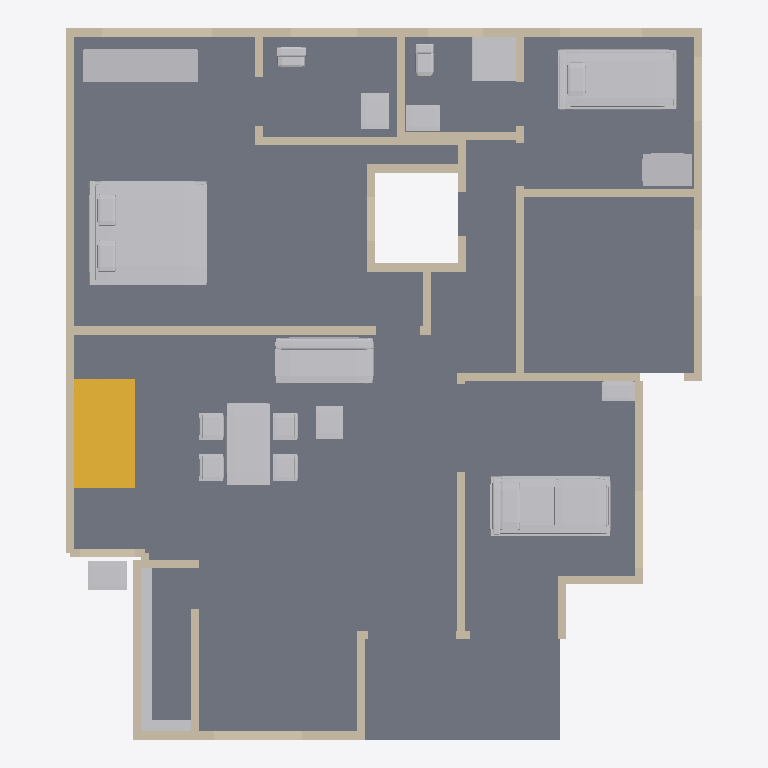
Plan cut of the same IFC building model at storey 'Ground floor' (level 0.00 m, cut at 1.40 m), seen from above with north up, elements coloured by IFC class: 132 walls (beige), 17 other elements (light grey), 1 slab (grey), 1 stair (yellow). Cut surfaces are drawn darker.
Extent 11.6 m × 13.0 m × 7.2 m (x, y, z). Storeys (2): Ground floor at 0.00 m; First floor at 3.51 m. Elements (217): 195 IfcWall, 17 IfcFurnishingElement, 4 IfcSlab, 1 IfcStair.

HEADER;
FILE_DESCRIPTION(('ViewDefinition [DesignTransferView]','PRELIMINARY - ENGINEER TO REVIEW'),'2;1');
FILE_NAME('FloorForge.ifc','2026-09-06T00:00:00',('FloorForge'),('FloorForge'),'FloorForge 0.2','FloorForge','');
FILE_SCHEMA(('IFC4'));
ENDSEC;
DATA;
#12=IFCPROJECT('2a2_X_ZHvSyuOfiZys31j4',$,'Tirumala 2 · P12 — Compact furniture trial','PRELIMINARY - ENGINEER TO REVIEW - NOT FOR CONSTRUCTION',$,$,$,(#6),#11);
#13=IFCSITE('0IND1MtDfK1AbQ2nKV0Yfj',$,'Unsurveyed plot',$,$,#3,$,$,.ELEMENT.,$,$,$,$,$);
#14=IFCBUILDING('3d_qio$hPPbRLetmFAJFuc',$,'Preliminary house',$,$,#3,$,$,.ELEMENT.,$,$,$);
#20=IFCBUILDINGSTOREY('0HSym5oLvSJeN0iAUrC7hc',$,'Ground floor',$,$,#19,$,$,.ELEMENT.,0.0);
#24=IFCBUILDINGSTOREY('3eXoXSnfLPdOwswA1vSL8S',$,'First floor',$,$,#23,$,$,.ELEMENT.,3508.0);
#4421=IFCSLAB('1v9wu8f99G2AwTaXePbR7m',$,'Floor slab / thickness assumption',$,$,#19,#4420,'SL-0',.FLOOR.);
#4902=IFCFURNISHINGELEMENT('3yRWDX6_TLjuJYjR5oJJmO',$,'Bed','Authored furniture assembly',$,#19,#4901,'g-bedroom/bed');
#4954=IFCFURNISHINGELEMENT('3UsOnqLWjSk9Bdqb3Eb2cE',$,'Reclining Bed','Authored furniture assembly',$,#19,#4953,'g-care/reclining-bed');
#4980=IFCFURNISHINGELEMENT('2bOZa1M59M$hnG6aEXBZuh',$,'Bed','Authored furniture assembly',$,#19,#4979,'g-caregiver/bed');
#4885=IFCSTAIR('3SzjrbJf5L2uNDrkvR5Zpl',$,'Linked U staircase',$,$,#19,#4884,'g-stair',.HALF_TURN_STAIR.);
#5164=IFCFURNISHINGELEMENT('1WtmvlI9jMzPdbNaGwAknc',$,'Dining Set','Authored furniture assembly',$,#19,#5163,'g-living/dining-set');
#5088=IFCFURNISHINGELEMENT('2NbJqIzErG8OaZuxtneCdZ',$,'Sofa','Authored furniture assembly',$,#19,#5087,'g-living/sofa');
#4911=IFCFURNISHINGELEMENT('2bBK79MeXI0fv8JFcLiAdI',$,'Wardrobe','Authored furniture assembly',$,#19,#4910,'g-bedroom/wardrobe');
#725=IFCWALL('0EBKjXjG5GHALnkd5214mb',$,'w-rect-049','Nominal wall; structural role unverified',$,#19,#724,'w-rect-049',.NOTDEFINED.);
#5028=IFCFURNISHINGELEMENT('0q_Q9NGV5LsfTshcXlJP7a',$,'Shower','Authored furniture assembly',$,#19,#5027,'g-caregiver-bath/shower');
#5045=IFCFURNISHINGELEMENT('0zu7epOmfVRwgjf3O$t_pl',$,'Shelves 0','Authored furniture assembly',$,#19,#5044,'g-kitchen-store/shelves-0');
#4989=IFCFURNISHINGELEMENT('275mEo3tTTefnA5WR8rXlJ',$,'Wardrobe','Authored furniture assembly',$,#19,#4988,'g-caregiver/wardrobe');
#669=IFCWALL('2TECGfdInMwgUQPXWfZKFm',$,'w-rect-045','Nominal wall; structural role unverified',$,#19,#668,'w-rect-045',.NOTDEFINED.);
#5077=IFCFURNISHINGELEMENT('3AOduLt9jO2ghaWw_kNzql',$,'Wash Basin','Authored furniture assembly',$,#19,#5076,'g-wash-gully/wash-basin');
#4937=IFCFURNISHINGELEMENT('1TXa2zl4vHvgB5CVCDG73q',$,'Vanity','Authored furniture assembly',$,#19,#4936,'g-bath/vanity');
#2041=IFCWALL('3fUIul7GTHmwrZea0Iiwd8',$,'w-host-master-rear','Nominal wall; structural role unverified',$,#19,#2040,'w-host-master-rear',.NOTDEFINED.);
#1173=IFCWALL('2_oMbzK$LJBARnPRKmYC_W',$,'w-rect-081','Nominal wall; structural role unverified',$,#19,#1172,'w-rect-081',.NOTDEFINED.);
#949=IFCWALL('3iiCaXE$1HAvD72cgvYXsm',$,'w-rect-065','Nominal wall; structural role unverified',$,#19,#948,'w-rect-065',.NOTDEFINED.);
#1383=IFCWALL('3Mo7jvUb5Juw33KTZiEnsX',$,'w-rect-096','Nominal wall; structural role unverified',$,#19,#1382,'w-rect-096',.NOTDEFINED.);
#5099=IFCFURNISHINGELEMENT('0ZaCiRW95P1RkoSeYzJecO',$,'Coffee Table','Authored furniture assembly',$,#19,#5098,'g-living/coffee-table');
#5015=IFCFURNISHINGELEMENT('25Sj7dDBTOaRRIj0Po2oZm',$,'Vanity','Authored furniture assembly',$,#19,#5014,'g-caregiver-bath/vanity');
#1565=IFCWALL('3xjlxtlT5IOABkgGiWHvsL',$,'w-rect-109','Nominal wall; structural role unverified',$,#19,#1564,'w-rect-109',.NOTDEFINED.);
#2111=IFCWALL('1iAwVJSAfQ$fJfQEa6U4vk',$,'w-host-kitchen-east','Nominal wall; structural role unverified',$,#19,#2110,'w-host-kitchen-east',.NOTDEFINED.);
#2083=IFCWALL('3_WrDvSjHRCumqtuxd_eYo',$,'w-host-caregiver-rear','Nominal wall; structural role unverified',$,#19,#2082,'w-host-caregiver-rear',.NOTDEFINED.);
#81=IFCWALL('2ej4q0Fb9UG9LBw50kdpi1',$,'w-rect-003','Nominal wall; structural role unverified',$,#19,#80,'w-rect-003',.NOTDEFINED.);
#67=IFCWALL('3X1rmAmkHVJBV39nB9R5qx',$,'w-rect-002','Nominal wall; structural role unverified',$,#19,#66,'w-rect-002',.NOTDEFINED.);
#95=IFCWALL('3n82_oyx1UiOXasG0ztulx',$,'w-rect-004','Nominal wall; structural role unverified',$,#19,#94,'w-rect-004',.NOTDEFINED.);
#53=IFCWALL('02zj0IN5jV9wwuRbG$pJ_o',$,'w-rect-001','Nominal wall; structural role unverified',$,#19,#52,'w-rect-001',.NOTDEFINED.);
#1985=IFCWALL('2E$9TYwvHMeekRidgj6dor',$,'w-rect-139','Nominal wall; structural role unverified',$,#19,#1984,'w-rect-139',.NOTDEFINED.);
#585=IFCWALL('0baOQwvZrIuO994hvR8bXt',$,'w-rect-039','Nominal wall; structural role unverified',$,#19,#584,'w-rect-039',.NOTDEFINED.);
#571=IFCWALL('16Lgx$i1vUHfvZf_Vz0IrS',$,'w-rect-038','Nominal wall; structural role unverified',$,#19,#570,'w-rect-038',.NOTDEFINED.);
#1999=IFCWALL('0LL$5jpbfH987H3_apX8qD',$,'w-rect-140','Nominal wall; structural role unverified',$,#19,#1998,'w-rect-140',.NOTDEFINED.);
#291=IFCWALL('3xWFMwmx5MkArDOxk6HqBC',$,'w-rect-018','Nominal wall; structural role unverified',$,#19,#290,'w-rect-018',.NOTDEFINED.);
#4965=IFCFURNISHINGELEMENT('2KiwNdGcvJzB6b$p2IL6Z3',$,'Equipment Table','Authored furniture assembly',$,#19,#4964,'g-care/equipment-table');
#1971=IFCWALL('22YRMsA2LMtRXYK7wDOujh',$,'w-rect-138','Nominal wall; structural role unverified',$,#19,#1970,'w-rect-138',.NOTDEFINED.);
#1621=IFCWALL('051ipY9WPQ49Tovjz7Mrqh',$,'w-rect-113','Nominal wall; structural role unverified',$,#19,#1620,'w-rect-113',.NOTDEFINED.);
#1509=IFCWALL('0BqibrrGfM6BPPm2hdwuDF',$,'w-rect-105','Nominal wall; structural role unverified',$,#19,#1508,'w-rect-105',.NOTDEFINED.);
#2279=IFCWALL('24x0npKzXKvvrDOyNLe0fm',$,'w-host-icu-veranda-window','Nominal wall; structural role unverified',$,#19,#2278,'w-host-icu-veranda-window',.NOTDEFINED.);
#5000=IFCFURNISHINGELEMENT('1nZJU29DnViwIstGb_$CqM',$,'Wc','Authored furniture assembly',$,#19,#4999,'g-caregiver-bath/wc');
#4922=IFCFURNISHINGELEMENT('3Brv7utb9VOQ$tP4yANQlR',$,'Wc','Authored furniture assembly',$,#19,#4921,'g-bath/wc');
#2209=IFCWALL('2n7x9v0p9NaRiBlqiafESz',$,'w-host-bath-rear','Nominal wall; structural role unverified',$,#19,#2208,'w-host-bath-rear',.NOTDEFINED.);
#39=IFCWALL('1OTPmlNhPMghicMd7t6Ry2',$,'w-rect-000','Nominal wall; structural role unverified',$,#19,#38,'w-rect-000',.NOTDEFINED.);
#1229=IFCWALL('06SQWop3XHOw8lU3ElTY0X',$,'w-rect-085','Nominal wall; structural role unverified',$,#19,#1228,'w-rect-085',.NOTDEFINED.);
#5062=IFCFURNISHINGELEMENT('2y0VkHtPHSzgC4K4_VHUXz',$,'Shelves 1','Authored furniture assembly',$,#19,#5061,'g-kitchen-store/shelves-1');
#2013=IFCWALL('1rCG9NaPrLTwNMagebYvSz',$,'w-rect-141','Nominal wall; structural role unverified',$,#19,#2012,'w-rect-141',.NOTDEFINED.);
#361=IFCWALL('1Gik8dGn1PROxnKfgFzDec',$,'w-rect-023','Nominal wall; structural role unverified',$,#19,#360,'w-rect-023',.NOTDEFINED.);
#2055=IFCWALL('3eUByOlc5VDhEMqB3xemZq',$,'w-host-drawing-north','Nominal wall; structural role unverified',$,#19,#2054,'w-host-drawing-north',.NOTDEFINED.);
#2069=IFCWALL('2GriLVk6rSh86Bi5pKirmf',$,'w-host-caregiver-north','Nominal wall; structural role unverified',$,#19,#2068,'w-host-caregiver-north',.NOTDEFINED.);
#2237=IFCWALL('0uAr04ghzK4PPkogq$YzNm',$,'w-host-wc-rear','Nominal wall; structural role unverified',$,#19,#2236,'w-host-wc-rear',.NOTDEFINED.);
#501=IFCWALL('3_LtNnxOjHhPPFqCCcpagZ',$,'w-rect-033','Nominal wall; structural role unverified',$,#19,#500,'w-rect-033',.NOTDEFINED.);
#515=IFCWALL('07CssNrPjVdOqBwQRRDNXP',$,'w-rect-034','Nominal wall; structural role unverified',$,#19,#514,'w-rect-034',.NOTDEFINED.);
#2027=IFCWALL('2_2EvoWK1R1Aj36PZ4uDoL',$,'w-host-stair-window','Nominal wall; structural role unverified',$,#19,#2026,'w-host-stair-window',.NOTDEFINED.);
#1467=IFCWALL('21vdVrCBzLOf8hOC3E36xG',$,'w-rect-102','Nominal wall; structural role unverified',$,#19,#1466,'w-rect-102',.NOTDEFINED.);
#2223=IFCWALL('1_kri3m5XQ3hPzVx5b27KR',$,'w-host-master-lightwell','Nominal wall; structural role unverified',$,#19,#2222,'w-host-master-lightwell',.NOTDEFINED.);
#1957=IFCWALL('3YU6vCij5O79inSCZMmqT_',$,'w-rect-137','Nominal wall; structural role unverified',$,#19,#1956,'w-rect-137',.NOTDEFINED.);
#1761=IFCWALL('2TWlKfQ4PIHwIVgPTXEm$m',$,'w-rect-123','Nominal wall; structural role unverified',$,#19,#1760,'w-rect-123',.NOTDEFINED.);
#1775=IFCWALL('0awgxrgFzPP9d74JLkAd8x',$,'w-rect-124','Nominal wall; structural role unverified',$,#19,#1774,'w-rect-124',.NOTDEFINED.);
#683=IFCWALL('0JPE64S3nJqBE$77bW9imC',$,'w-rect-046','Nominal wall; structural role unverified',$,#19,#682,'w-rect-046',.NOTDEFINED.);
#697=IFCWALL('0H6_LfK0bUrRL2l4dpzizI',$,'w-rect-047','Nominal wall; structural role unverified',$,#19,#696,'w-rect-047',.NOTDEFINED.);
#711=IFCWALL('2gzryQF95PTwbfDrCoVnoV',$,'w-rect-048','Nominal wall; structural role unverified',$,#19,#710,'w-rect-048',.NOTDEFINED.);
#1117=IFCWALL('0pkprZcVDOHhnJcXrMA$f8',$,'w-rect-077','Nominal wall; structural role unverified',$,#19,#1116,'w-rect-077',.NOTDEFINED.);
#1103=IFCWALL('2sZS4uHM9HiONXxWQ6kr7T',$,'w-rect-076','Nominal wall; structural role unverified',$,#19,#1102,'w-rect-076',.NOTDEFINED.);
#1131=IFCWALL('39Gb8OJCXT9fqciRWW$ko3',$,'w-rect-078','Nominal wall; structural role unverified',$,#19,#1130,'w-rect-078',.NOTDEFINED.);
#235=IFCWALL('0tm8TGxGjOhALr2N7QlFzr',$,'w-rect-014','Nominal wall; structural role unverified',$,#19,#234,'w-rect-014',.NOTDEFINED.);
#263=IFCWALL('1CogBVkhLSWP4g3Vg464iH',$,'w-rect-016','Nominal wall; structural role unverified',$,#19,#262,'w-rect-016',.NOTDEFINED.);
#249=IFCWALL('0Pn6FPQ6TTq9igcxbp2Pz_',$,'w-rect-015','Nominal wall; structural role unverified',$,#19,#248,'w-rect-015',.NOTDEFINED.);
#893=IFCWALL('1UxuM9qV5Qcfql4_EPm4nQ',$,'w-rect-061','Nominal wall; structural role unverified',$,#19,#892,'w-rect-061',.NOTDEFINED.);
#921=IFCWALL('0Sc756yefJ_v8gD3j2uBIJ',$,'w-rect-063','Nominal wall; structural role unverified',$,#19,#920,'w-rect-063',.NOTDEFINED.);
#907=IFCWALL('3PJV3zN95Kme6s2499Q7L0',$,'w-rect-062','Nominal wall; structural role unverified',$,#19,#906,'w-rect-062',.NOTDEFINED.);
#179=IFCWALL('3Fn2nxZMDH9g2zq1aN2Vg9',$,'w-rect-010','Nominal wall; structural role unverified',$,#19,#178,'w-rect-010',.NOTDEFINED.);
#193=IFCWALL('05luCyfJfIQP_$GNiYwfSR',$,'w-rect-011','Nominal wall; structural role unverified',$,#19,#192,'w-rect-011',.NOTDEFINED.);
#221=IFCWALL('0k9o4bJ81Q$fTVIM3gqOQS',$,'w-rect-013','Nominal wall; structural role unverified',$,#19,#220,'w-rect-013',.NOTDEFINED.);
#207=IFCWALL('3Z6903CnXGU9jH$x8uYTjQ',$,'w-rect-012','Nominal wall; structural role unverified',$,#19,#206,'w-rect-012',.NOTDEFINED.);
#781=IFCWALL('3NngWwhvTJhPRF2IgwHcgQ',$,'w-rect-053','Nominal wall; structural role unverified',$,#19,#780,'w-rect-053',.NOTDEFINED.);
#795=IFCWALL('2iVQWMwLzPGvJLjgBwB06Z',$,'w-rect-054','Nominal wall; structural role unverified',$,#19,#794,'w-rect-054',.NOTDEFINED.);
#809=IFCWALL('0qi1nBbtfKkhxFBw8dBr_K',$,'w-rect-055','Nominal wall; structural role unverified',$,#19,#808,'w-rect-055',.NOTDEFINED.);
#823=IFCWALL('1zI2vvay5MhQT1O4OKdsKB',$,'w-rect-056','Nominal wall; structural role unverified',$,#19,#822,'w-rect-056',.NOTDEFINED.);
#977=IFCWALL('0JLC3AivjUM8HIVChz4tv8',$,'w-rect-067','Nominal wall; structural role unverified',$,#19,#976,'w-rect-067',.NOTDEFINED.);
#991=IFCWALL('2U_YyawvTP0OubU6ZGHg8u',$,'w-rect-068','Nominal wall; structural role unverified',$,#19,#990,'w-rect-068',.NOTDEFINED.);
#1019=IFCWALL('2nq3uSxQ5Klv1_Dnt_CqHj',$,'w-rect-070','Nominal wall; structural role unverified',$,#19,#1018,'w-rect-070',.NOTDEFINED.);
#1005=IFCWALL('1m0sdIOAfOzwXI_dmzLdo4',$,'w-rect-069','Nominal wall; structural role unverified',$,#19,#1004,'w-rect-069',.NOTDEFINED.);
#1831=IFCWALL('0qmb8YnRzUe8npWLFZuF3F',$,'w-rect-128','Nominal wall; structural role unverified',$,#19,#1830,'w-rect-128',.NOTDEFINED.);
#1845=IFCWALL('2MjCoSqdjIzfGSR9Zh3U3x',$,'w-rect-129','Nominal wall; structural role unverified',$,#19,#1844,'w-rect-129',.NOTDEFINED.);
#1859=IFCWALL('1vs8E48wLUzQ3KN_KM3nh_',$,'w-rect-130','Nominal wall; structural role unverified',$,#19,#1858,'w-rect-130',.NOTDEFINED.);
#1873=IFCWALL('0POWRVY39HVvM9HbLLsonh',$,'w-rect-131','Nominal wall; structural role unverified',$,#19,#1872,'w-rect-131',.NOTDEFINED.);
#1887=IFCWALL('0qriDaDN5GC8nzW_vkY5q5',$,'w-rect-132','Nominal wall; structural role unverified',$,#19,#1886,'w-rect-132',.NOTDEFINED.);
#1901=IFCWALL('3Pd1ZMPyLK$8rqgG67pc8r',$,'w-rect-133','Nominal wall; structural role unverified',$,#19,#1900,'w-rect-133',.NOTDEFINED.);
#1929=IFCWALL('26S$1Ld$HIY8Ag8ZXnwWiD',$,'w-rect-135','Nominal wall; structural role unverified',$,#19,#1928,'w-rect-135',.NOTDEFINED.);
#1915=IFCWALL('0N0xEu_3XPnAZ_xUtcCei6',$,'w-rect-134','Nominal wall; structural role unverified',$,#19,#1914,'w-rect-134',.NOTDEFINED.);
#1943=IFCWALL('36c2KDeAXOgvXt9CPIPKwN',$,'w-rect-136','Nominal wall; structural role unverified',$,#19,#1942,'w-rect-136',.NOTDEFINED.);
#529=IFCWALL('3eK3yC19DLuRqns_sHQhNo',$,'w-rect-035','Nominal wall; structural role unverified',$,#19,#528,'w-rect-035',.NOTDEFINED.);
#543=IFCWALL('3MNrMgQ8vQ6xPoLe2clxQC',$,'w-rect-036','Nominal wall; structural role unverified',$,#19,#542,'w-rect-036',.NOTDEFINED.);
#557=IFCWALL('0ZYsK5Ny1GkhikAEDTunq2',$,'w-rect-037','Nominal wall; structural role unverified',$,#19,#556,'w-rect-037',.NOTDEFINED.);
#1425=IFCWALL('0xeQRIeifUlRyUy6MwkD5c',$,'w-rect-099','Nominal wall; structural role unverified',$,#19,#1424,'w-rect-099',.NOTDEFINED.);
#1411=IFCWALL('3Ak1CutG9JHwpguilZMCyj',$,'w-rect-098','Nominal wall; structural role unverified',$,#19,#1410,'w-rect-098',.NOTDEFINED.);
#1439=IFCWALL('3E_gfr6djKKBR9MUnyU2HK',$,'w-rect-100','Nominal wall; structural role unverified',$,#19,#1438,'w-rect-100',.NOTDEFINED.);
#655=IFCWALL('09qsG9A1TIjO$8NwNfrwFy',$,'w-rect-044','Nominal wall; structural role unverified',$,#19,#654,'w-rect-044',.NOTDEFINED.);
#165=IFCWALL('35eebMAwzQYhPsoXegwwai',$,'w-rect-009','Nominal wall; structural role unverified',$,#19,#164,'w-rect-009',.NOTDEFINED.);
#1313=IFCWALL('0E4UAs7XTIiBYYOVmLtEIn',$,'w-rect-091','Nominal wall; structural role unverified',$,#19,#1312,'w-rect-091',.NOTDEFINED.);
#1327=IFCWALL('2_PTUZ86nIiBLDCqB5GGth',$,'w-rect-092','Nominal wall; structural role unverified',$,#19,#1326,'w-rect-092',.NOTDEFINED.);
#1341=IFCWALL('0t9YjQ9EvRiwgbUi2r3P5h',$,'w-rect-093','Nominal wall; structural role unverified',$,#19,#1340,'w-rect-093',.NOTDEFINED.);
#1355=IFCWALL('2jbMUS5ejS2Oq0qENmEwWb',$,'w-rect-094','Nominal wall; structural role unverified',$,#19,#1354,'w-rect-094',.NOTDEFINED.);
#739=IFCWALL('29yqtmhHvOHef9KD_dsxG7',$,'w-rect-050','Nominal wall; structural role unverified',$,#19,#738,'w-rect-050',.NOTDEFINED.);
#109=IFCWALL('2qXYIBci1HGA4QFK0vQQco',$,'w-rect-005','Nominal wall; structural role unverified',$,#19,#108,'w-rect-005',.NOTDEFINED.);
#767=IFCWALL('3kKrKn9NLGMPtvnDJKp2y0',$,'w-rect-052','Nominal wall; structural role unverified',$,#19,#766,'w-rect-052',.NOTDEFINED.);
#753=IFCWALL('18$HsWzOPNDw7JNeGQPQx6',$,'w-rect-051','Nominal wall; structural role unverified',$,#19,#752,'w-rect-051',.NOTDEFINED.);
#935=IFCWALL('0B1M7y0xTS1OVX64x_0ruK',$,'w-rect-064','Nominal wall; structural role unverified',$,#19,#934,'w-rect-064',.NOTDEFINED.);
#963=IFCWALL('3RiUDu3SDMPeDmwY4Z$ZJn',$,'w-rect-066','Nominal wall; structural role unverified',$,#19,#962,'w-rect-066',.NOTDEFINED.);
#1369=IFCWALL('1pG0IAJS5Rf9TlwhKE4$Wn',$,'w-rect-095','Nominal wall; structural role unverified',$,#19,#1368,'w-rect-095',.NOTDEFINED.);
#1397=IFCWALL('0nVg9n8wXPqxEHnXS4ScFD',$,'w-rect-097','Nominal wall; structural role unverified',$,#19,#1396,'w-rect-097',.NOTDEFINED.);
#123=IFCWALL('2c8V4nwSrVN83Xt6kCXrj9',$,'w-rect-006','Nominal wall; structural role unverified',$,#19,#122,'w-rect-006',.NOTDEFINED.);
#137=IFCWALL('3gdwm$mZ5MHfjJB7R0xz3s',$,'w-rect-007','Nominal wall; structural role unverified',$,#19,#136,'w-rect-007',.NOTDEFINED.);
#151=IFCWALL('2xRFAeBvzGnvXqJ0HyND63',$,'w-rect-008','Nominal wall; structural role unverified',$,#19,#150,'w-rect-008',.NOTDEFINED.);
#277=IFCWALL('1zDOact99NCRU4Pi2TOGxu',$,'w-rect-017','Nominal wall; structural role unverified',$,#19,#276,'w-rect-017',.NOTDEFINED.);
#305=IFCWALL('30nLF7xaPJwvs4tKdqptcp',$,'w-rect-019','Nominal wall; structural role unverified',$,#19,#304,'w-rect-019',.NOTDEFINED.);
#319=IFCWALL('2BPq76ClnQewqFmlNIo8IA',$,'w-rect-020','Nominal wall; structural role unverified',$,#19,#318,'w-rect-020',.NOTDEFINED.);
#347=IFCWALL('34x8mtTyvS59vmj6jseSyB',$,'w-rect-022','Nominal wall; structural role unverified',$,#19,#346,'w-rect-022',.NOTDEFINED.);
#333=IFCWALL('2cpatd$bDSkx_babVBA56G',$,'w-rect-021','Nominal wall; structural role unverified',$,#19,#332,'w-rect-021',.NOTDEFINED.);
#375=IFCWALL('36U503VN1MBwtMO54ud1RS',$,'w-rect-024','Nominal wall; structural role unverified',$,#19,#374,'w-rect-024',.NOTDEFINED.);
#641=IFCWALL('0p_nxjXJ9Js9tqMTraPByX',$,'w-rect-043','Nominal wall; structural role unverified',$,#19,#640,'w-rect-043',.NOTDEFINED.);
#851=IFCWALL('2BMi0RgkzOAPA_eSmmRRRC',$,'w-rect-058','Nominal wall; structural role unverified',$,#19,#850,'w-rect-058',.NOTDEFINED.);
#837=IFCWALL('3zwkKfnrHSyQL8QAkPxP1B',$,'w-rect-057','Nominal wall; structural role unverified',$,#19,#836,'w-rect-057',.NOTDEFINED.);
#865=IFCWALL('02x0uUc$bKbPNyMgOu0rpL',$,'w-rect-059','Nominal wall; structural role unverified',$,#19,#864,'w-rect-059',.NOTDEFINED.);
#879=IFCWALL('0SkWU3sQ5Pav7KYmVke_SC',$,'w-rect-060','Nominal wall; structural role unverified',$,#19,#878,'w-rect-060',.NOTDEFINED.);
#417=IFCWALL('35fUkayATGRwdXIE4iyW8k',$,'w-rect-027','Nominal wall; structural role unverified',$,#19,#416,'w-rect-027',.NOTDEFINED.);
#473=IFCWALL('3KY5Hf7WHVTwV20NYbe6O7',$,'w-rect-031','Nominal wall; structural role unverified',$,#19,#472,'w-rect-031',.NOTDEFINED.);
#1089=IFCWALL('05zC6NBkPNhgxQdpCMHZ9Q',$,'w-rect-075','Nominal wall; structural role unverified',$,#19,#1088,'w-rect-075',.NOTDEFINED.);
#1075=IFCWALL('28lM132ezTkBwQxobInOoY',$,'w-rect-074','Nominal wall; structural role unverified',$,#19,#1074,'w-rect-074',.NOTDEFINED.);
#1649=IFCWALL('1mW2It$ifHMA531CrazLm0',$,'w-rect-115','Nominal wall; structural role unverified',$,#19,#1648,'w-rect-115',.NOTDEFINED.);
#1663=IFCWALL('0t9H7fi4nLSupmyts5mq6o',$,'w-rect-116','Nominal wall; structural role unverified',$,#19,#1662,'w-rect-116',.NOTDEFINED.);
ENDSEC;
